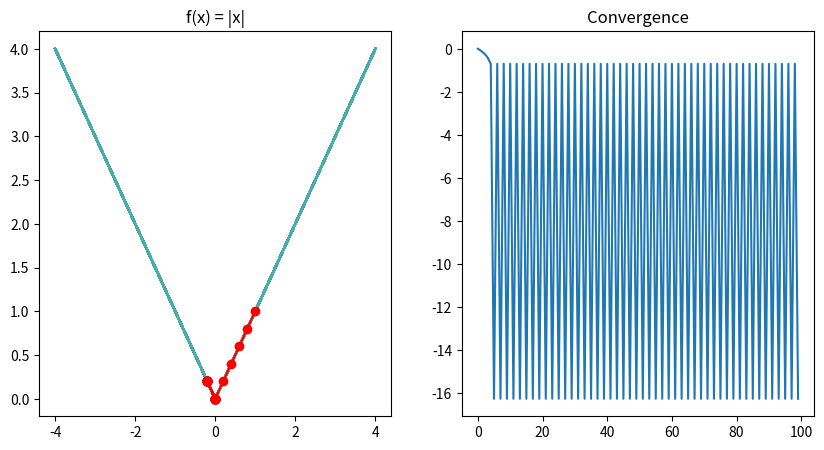
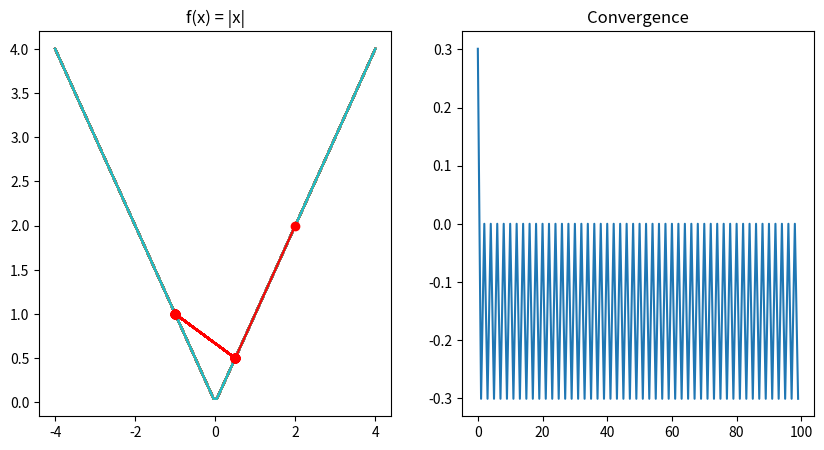

Source code (Python) for these figures, in order:
"""
For the Function f(x) = |x|, this calculates the gradient descent for a given
step size and starting x0 
"""

import matplotlib.pyplot as plt
import numpy as np

# Functions
def F(x):
    """Function for f(x) = |x|"""
    return abs(x)

def grad_F(x):
    """Gradient of f(x)"""
    return x/abs(x)

# Gradient descent
def descent(t, X0):
    """
    Function for plotting gradient descent for a given step size and x0
    It terminates if x = 0, since that point is not diffrentiable
    """
    npts = 100  # number of points in f(x)the graph
    niter = 100  # Number of iterations
    fig, axs = plt.subplots(1,2, figsize = (10, 5)) # Plots for the descent analysis
    axs[0].title.set_text("f(x) = |x|")
    axs[1].title.set_text("Convergence")
    
    # Graph f(x)
    x = np.linspace(-4, 4, npts)
    y = np.zeros((npts, npts))
    for i in range(npts):
        y[i] = F(x[i])
    axs[0].plot(x, y)


    # Variables for the values of the gradient descent
    X = np.zeros((niter))
    X[0] = X0
    Y = np.zeros((niter))
    Y[0] = F(X[0])
    convergence = np.zeros(niter)
    convergence[0] = np.linalg.norm(X[0])

    # Perform the iterations can calculate the descent
    i = 0
    while i <niter-1:
        X[i+1] = X[i] - t * grad_F(X[i])
        convergence[i+1] = np.linalg.norm(X[i+1])
        Y[i+1] = F(X[i+1])
        i+=1
        # Terminate if gradient does not exist
        if (X[i]==0):
            tmp = i
            i = niter    
            X= X[:tmp]
            Y= Y[:tmp]
            convergence = convergence[:tmp]

    # Plot the gradient descent and convergence
    axs[0].plot(X,Y,  'ro-')
    axs[1].plot(np.log10(convergence))

    plt.show()

descent(0.2, 1)  # Gradient descent for step size=0.2 and x0=1 
descent(1.5, 2)